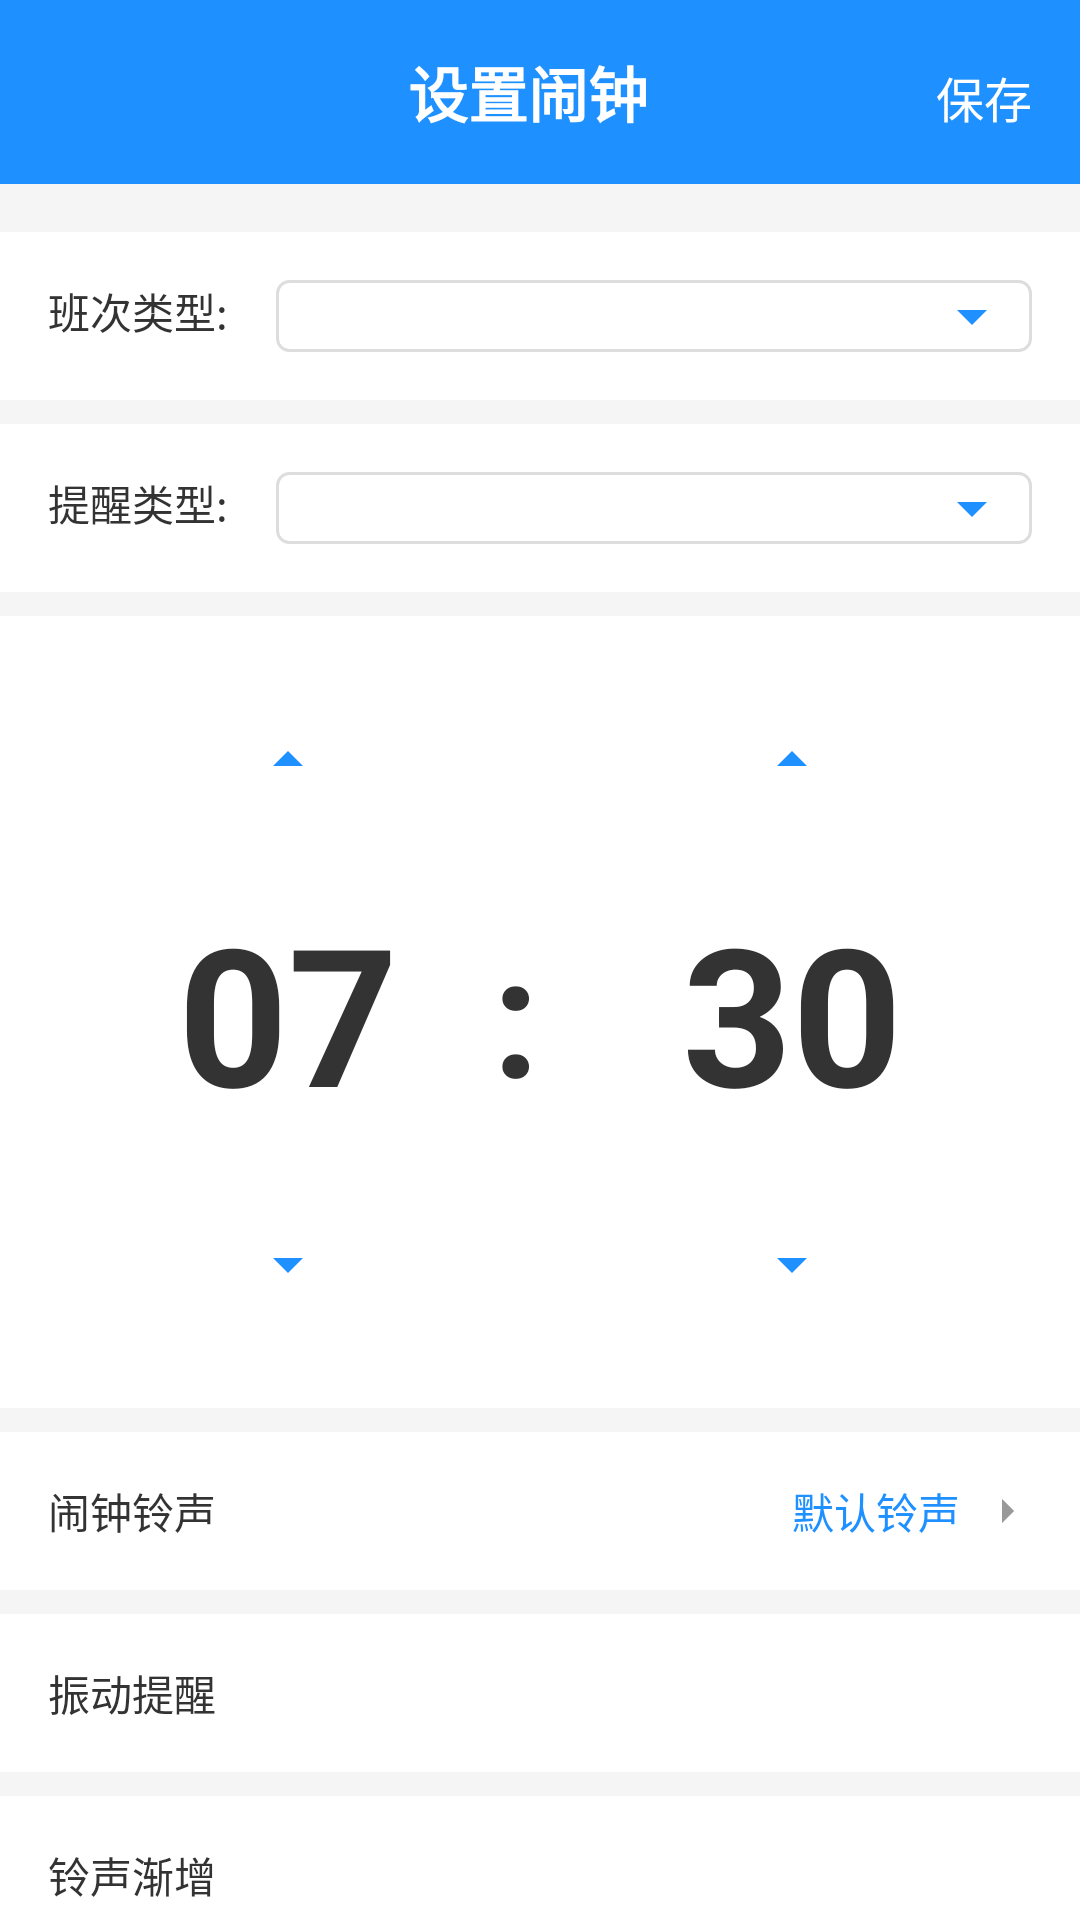

Android layout source for this screen:
<!-- AndroidManifest.xml: application theme Theme.MyApplication -->
<!-- res/layout/activity_alarm_setting.xml -->
<?xml version="1.0" encoding="utf-8"?>
<LinearLayout xmlns:android="http://schemas.android.com/apk/res/android"
    android:layout_width="match_parent"
    android:layout_height="match_parent"
    android:orientation="vertical"
    android:background="#F5F5F5">

    <LinearLayout
        android:layout_width="match_parent"
        android:layout_height="wrap_content"
        android:background="#1E90FF"
        android:padding="16dp">

        <ImageView
            android:id="@+id/iv_back"
            android:layout_width="24dp"
            android:layout_height="24dp"
            android:layout_gravity="center_vertical"
            android:src="@drawable/ic_back" />

        <TextView
            android:layout_width="0dp"
            android:layout_height="wrap_content"
            android:layout_weight="1"
            android:gravity="center"
            android:text="设置闹钟"
            android:textColor="#FFFFFF"
            android:textSize="20sp"
            android:textStyle="bold" />

        <TextView
            android:id="@+id/tv_save"
            android:layout_width="wrap_content"
            android:layout_height="wrap_content"
            android:text="保存"
            android:textColor="#FFFFFF"
            android:textSize="16sp" />
    </LinearLayout>

    <ScrollView
        android:layout_width="match_parent"
        android:layout_height="0dp"
        android:layout_weight="1">

        <LinearLayout
            android:layout_width="match_parent"
            android:layout_height="wrap_content"
            android:orientation="vertical">

            <LinearLayout
                android:layout_width="match_parent"
                android:layout_height="wrap_content"
                android:background="#FFFFFF"
                android:layout_marginTop="16dp"
                android:padding="16dp"
                android:orientation="horizontal">

                <TextView
                    android:layout_width="wrap_content"
                    android:layout_height="wrap_content"
                    android:text="班次类型:"
                    android:textSize="14sp"
                    android:textColor="#333333" />

                <Spinner
                    android:id="@+id/sp_shift_type"
                    android:layout_width="wrap_content"
                    android:layout_height="wrap_content"
                    android:layout_weight="1"
                    android:layout_marginLeft="16dp"
                    android:background="@drawable/spinner_background"
                    android:minWidth="150dp" />
            </LinearLayout>

            <LinearLayout
                android:layout_width="match_parent"
                android:layout_height="wrap_content"
                android:background="#FFFFFF"
                android:layout_marginTop="8dp"
                android:padding="16dp"
                android:orientation="horizontal">

                <TextView
                    android:layout_width="wrap_content"
                    android:layout_height="wrap_content"
                    android:text="提醒类型:"
                    android:textSize="14sp"
                    android:textColor="#333333" />

                <Spinner
                    android:id="@+id/sp_reminder_type"
                    android:layout_width="wrap_content"
                    android:layout_height="wrap_content"
                    android:layout_weight="1"
                    android:layout_marginLeft="16dp"
                    android:background="@drawable/spinner_background"
                    android:minWidth="150dp" />
            </LinearLayout>

            <LinearLayout
                android:layout_width="match_parent"
                android:layout_height="wrap_content"
                android:background="#FFFFFF"
                android:layout_marginTop="8dp"
                android:padding="24dp"
                android:gravity="center">

                <LinearLayout
                    android:layout_width="wrap_content"
                    android:layout_height="wrap_content"
                    android:orientation="vertical"
                    android:gravity="center">

                    <ImageView
                        android:id="@+id/iv_hour_up"
                        android:layout_width="56dp"
                        android:layout_height="48dp"
                        android:padding="12dp"
                        android:src="@drawable/ic_arrow_up" />

                    <EditText
                        android:id="@+id/et_hour"
                        android:layout_width="wrap_content"
                        android:layout_height="wrap_content"
                        android:minWidth="120dp"
                        android:minHeight="120dp"
                        android:background="@drawable/bg_time_picker"
                        android:gravity="center"
                        android:text="07"
                        android:textSize="64sp"
                        android:textStyle="bold"
                        android:textColor="#333333"
                        android:inputType="number"
                        android:maxLength="2"
                        android:focusable="false"
                        android:focusableInTouchMode="false"
                        android:cursorVisible="false"
                        android:padding="8dp" />

                    <ImageView
                        android:id="@+id/iv_hour_down"
                        android:layout_width="56dp"
                        android:layout_height="48dp"
                        android:padding="12dp"
                        android:src="@drawable/ic_arrow_down" />
                </LinearLayout>

                <TextView
                    android:layout_width="wrap_content"
                    android:layout_height="wrap_content"
                    android:text=":"
                    android:textSize="56sp"
                    android:textStyle="bold"
                    android:textColor="#333333"
                    android:layout_marginLeft="8dp"
                    android:layout_marginRight="8dp"
                    android:layout_gravity="center_vertical"
                    android:minWidth="32dp" />

                <LinearLayout
                    android:layout_width="wrap_content"
                    android:layout_height="wrap_content"
                    android:orientation="vertical"
                    android:gravity="center">

                    <ImageView
                        android:id="@+id/iv_minute_up"
                        android:layout_width="56dp"
                        android:layout_height="48dp"
                        android:padding="12dp"
                        android:src="@drawable/ic_arrow_up" />

                    <EditText
                        android:id="@+id/et_minute"
                        android:layout_width="wrap_content"
                        android:layout_height="wrap_content"
                        android:minWidth="120dp"
                        android:minHeight="120dp"
                        android:background="@drawable/bg_time_picker"
                        android:gravity="center"
                        android:text="30"
                        android:textSize="64sp"
                        android:textStyle="bold"
                        android:textColor="#333333"
                        android:inputType="number"
                        android:maxLength="2"
                        android:focusable="false"
                        android:focusableInTouchMode="false"
                        android:cursorVisible="false"
                        android:padding="8dp" />

                    <ImageView
                        android:id="@+id/iv_minute_down"
                        android:layout_width="56dp"
                        android:layout_height="48dp"
                        android:padding="12dp"
                        android:src="@drawable/ic_arrow_down" />
                </LinearLayout>
            </LinearLayout>

            <LinearLayout
                android:id="@+id/ll_ringtone"
                android:layout_width="match_parent"
                android:layout_height="wrap_content"
                android:background="#FFFFFF"
                android:layout_marginTop="8dp"
                android:padding="16dp"
                android:orientation="horizontal"
                android:clickable="true">

                <TextView
                    android:layout_width="0dp"
                    android:layout_height="wrap_content"
                    android:layout_weight="1"
                    android:text="闹钟铃声"
                    android:textSize="14sp"
                    android:textColor="#333333" />

                <LinearLayout
                    android:layout_width="wrap_content"
                    android:layout_height="wrap_content"
                    android:orientation="horizontal">

                    <TextView
                        android:id="@+id/tv_ringtone"
                        android:layout_width="wrap_content"
                        android:layout_height="wrap_content"
                        android:text="默认铃声"
                        android:textSize="14sp"
                        android:textColor="#1E90FF"
                        android:layout_marginRight="8dp" />

                    <ImageView
                        android:layout_width="16dp"
                        android:layout_height="16dp"
                        android:src="@drawable/ic_arrow_right"
                        android:layout_gravity="center_vertical" />

                </LinearLayout>
            </LinearLayout>

            <LinearLayout
                android:layout_width="match_parent"
                android:layout_height="wrap_content"
                android:background="#FFFFFF"
                android:layout_marginTop="8dp"
                android:padding="16dp"
                android:orientation="horizontal">

                <TextView
                    android:layout_width="0dp"
                    android:layout_height="wrap_content"
                    android:layout_weight="1"
                    android:text="振动提醒"
                    android:textSize="14sp"
                    android:textColor="#333333" />

                <Switch
                    android:id="@+id/switch_vibrate"
                    android:layout_width="wrap_content"
                    android:layout_height="wrap_content"
                    android:checked="true" />
            </LinearLayout>

            <LinearLayout
                android:layout_width="match_parent"
                android:layout_height="wrap_content"
                android:background="#FFFFFF"
                android:layout_marginTop="8dp"
                android:layout_marginBottom="16dp"
                android:padding="16dp"
                android:orientation="horizontal">

                <TextView
                    android:layout_width="0dp"
                    android:layout_height="wrap_content"
                    android:layout_weight="1"
                    android:text="铃声渐增"
                    android:textSize="14sp"
                    android:textColor="#333333" />

                <Switch
                    android:id="@+id/switch_fade"
                    android:layout_width="wrap_content"
                    android:layout_height="wrap_content"
                    android:checked="true" />
            </LinearLayout>
        </LinearLayout>
    </ScrollView>
</LinearLayout>
<!-- resources referenced by this layout -->
<resources>
  <!-- drawable ic_arrow_down (drawable) -->
  <vector xmlns:android="http://schemas.android.com/apk/res/android"
      android:width="24dp"
      android:height="24dp"
      android:viewportWidth="24"
      android:viewportHeight="24">
      <path
          android:fillColor="#1E90FF"
          android:pathData="M7,10l5,5 5,-5z"/>
  </vector>
  <!-- drawable ic_arrow_right (drawable) -->
  <vector xmlns:android="http://schemas.android.com/apk/res/android"
      android:width="16dp"
      android:height="16dp"
      android:viewportWidth="24"
      android:viewportHeight="24">
      <path
          android:fillColor="#999999"
          android:pathData="M9 6l6 6-6 6V6z" />
  </vector>
  <!-- drawable ic_arrow_up (drawable) -->
  <vector xmlns:android="http://schemas.android.com/apk/res/android"
      android:width="24dp"
      android:height="24dp"
      android:viewportWidth="24"
      android:viewportHeight="24">
      <path
          android:fillColor="#1E90FF"
          android:pathData="M7,14l5,-5 5,5z"/>
  </vector>
  <!-- drawable spinner_background (drawable) -->
  <?xml version="1.0" encoding="utf-8"?>
  <selector xmlns:android="http://schemas.android.com/apk/res/android">
      <item>
          <layer-list>
              <item>
                  <shape android:shape="rectangle">
                      <solid android:color="#FFFFFF" />
                      <corners android:radius="4dp" />
                      <stroke android:width="1dp" android:color="#DDDDDD" />
                  </shape>
              </item>
              <item android:drawable="@drawable/ic_arrow_down" android:gravity="right|center_vertical" android:right="8dp" />
          </layer-list>
      </item>
  </selector>
  <style name="Theme.MyApplication" parent="Theme.MaterialComponents.DayNight.NoActionBar">
          <item name="colorPrimary">#1E90FF</item>
          <item name="colorPrimaryVariant">#1E90FF</item>
          <item name="colorOnPrimary">#FFFFFF</item>
          <item name="colorSecondary">#1E90FF</item>
          <item name="colorSecondaryVariant">#1E90FF</item>
          <item name="colorOnSecondary">#FFFFFF</item>
          <item name="android:statusBarColor">#1E90FF</item>
          <item name="android:windowBackground">#F5F5F5</item>
      </style>
</resources>
